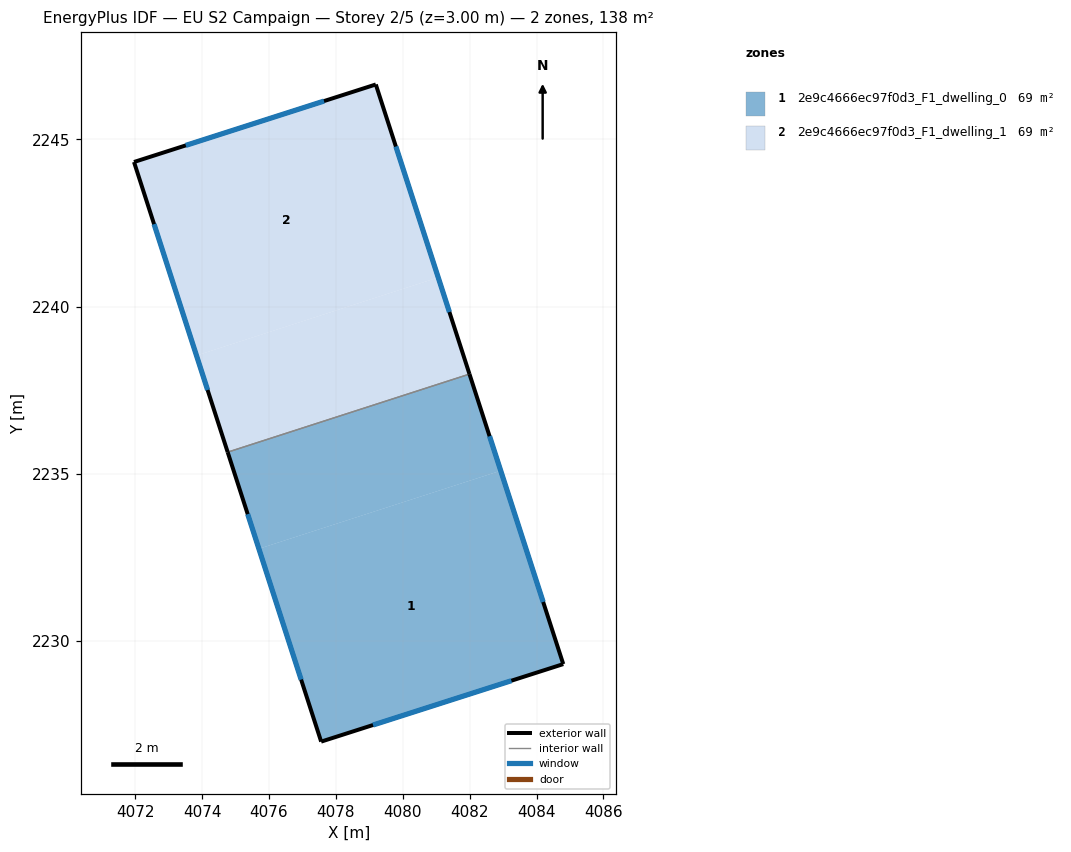
=== STOREY PLAN SPEC (per zone: floor XY polygon, exterior-wall plan segments, windows/doors) ===
zone 1: 2e9c4666ec97f0d3_F1_dwelling_0  (69.2 m²)
  floor: (4082.93, 2235.09) (4084.80, 2229.31) (4077.56, 2226.99) (4075.70, 2232.76)
  floor: (4081.99, 2237.98) (4082.93, 2235.09) (4075.70, 2232.76) (4074.76, 2235.65)
  exterior wall: (4084.80, 2229.31) – (4081.99, 2237.98)  [9.1 m]
    window: (4084.20, 2231.17) – (4082.59, 2236.12)  [8.9 m²]
  exterior wall: (4077.56, 2226.99) – (4084.80, 2229.31)  [7.6 m]
    window: (4079.11, 2227.49) – (4083.25, 2228.81)  [7.5 m²]
  exterior wall: (4074.76, 2235.65) – (4077.56, 2226.99)  [9.1 m]
    window: (4075.36, 2233.79) – (4076.96, 2228.85)  [8.9 m²]
  interior walls: 1
zone 2: 2e9c4666ec97f0d3_F1_dwelling_1  (69.2 m²)
  floor: (4081.06, 2240.87) (4081.99, 2237.98) (4074.76, 2235.65) (4073.83, 2238.54)
  floor: (4079.19, 2246.64) (4081.06, 2240.87) (4073.83, 2238.54) (4071.96, 2244.32)
  exterior wall: (4079.19, 2246.64) – (4071.96, 2244.32)  [7.6 m]
    window: (4077.64, 2246.15) – (4073.51, 2244.82)  [7.4 m²]
  exterior wall: (4081.99, 2237.98) – (4079.19, 2246.64)  [9.1 m]
    window: (4081.39, 2239.84) – (4079.79, 2244.79)  [8.9 m²]
  exterior wall: (4071.96, 2244.32) – (4074.76, 2235.65)  [9.1 m]
    window: (4072.56, 2242.47) – (4074.16, 2237.51)  [8.9 m²]
  interior walls: 1

=== DERIVED (storey summary) ===
Building: EU S2 Campaign
Storey: 2 of 5  (floor level z = 3.00 m)
Storey gross floor area: 138.4 m²
Zones on this storey: 2
  - 2e9c4666ec97f0d3_F1_dwelling_0: floor 69.2 m²; exterior wall 25.8 m (77.4 m²); 3 window(s) 25.3 m²; WWR 32.7%
  - 2e9c4666ec97f0d3_F1_dwelling_1: floor 69.2 m²; exterior wall 25.8 m (77.4 m²); 3 window(s) 25.3 m²; WWR 32.7%
Zone adjacency (shared interzone walls):
  - 2e9c4666ec97f0d3_F1_dwelling_0 ↔ 2e9c4666ec97f0d3_F1_dwelling_1